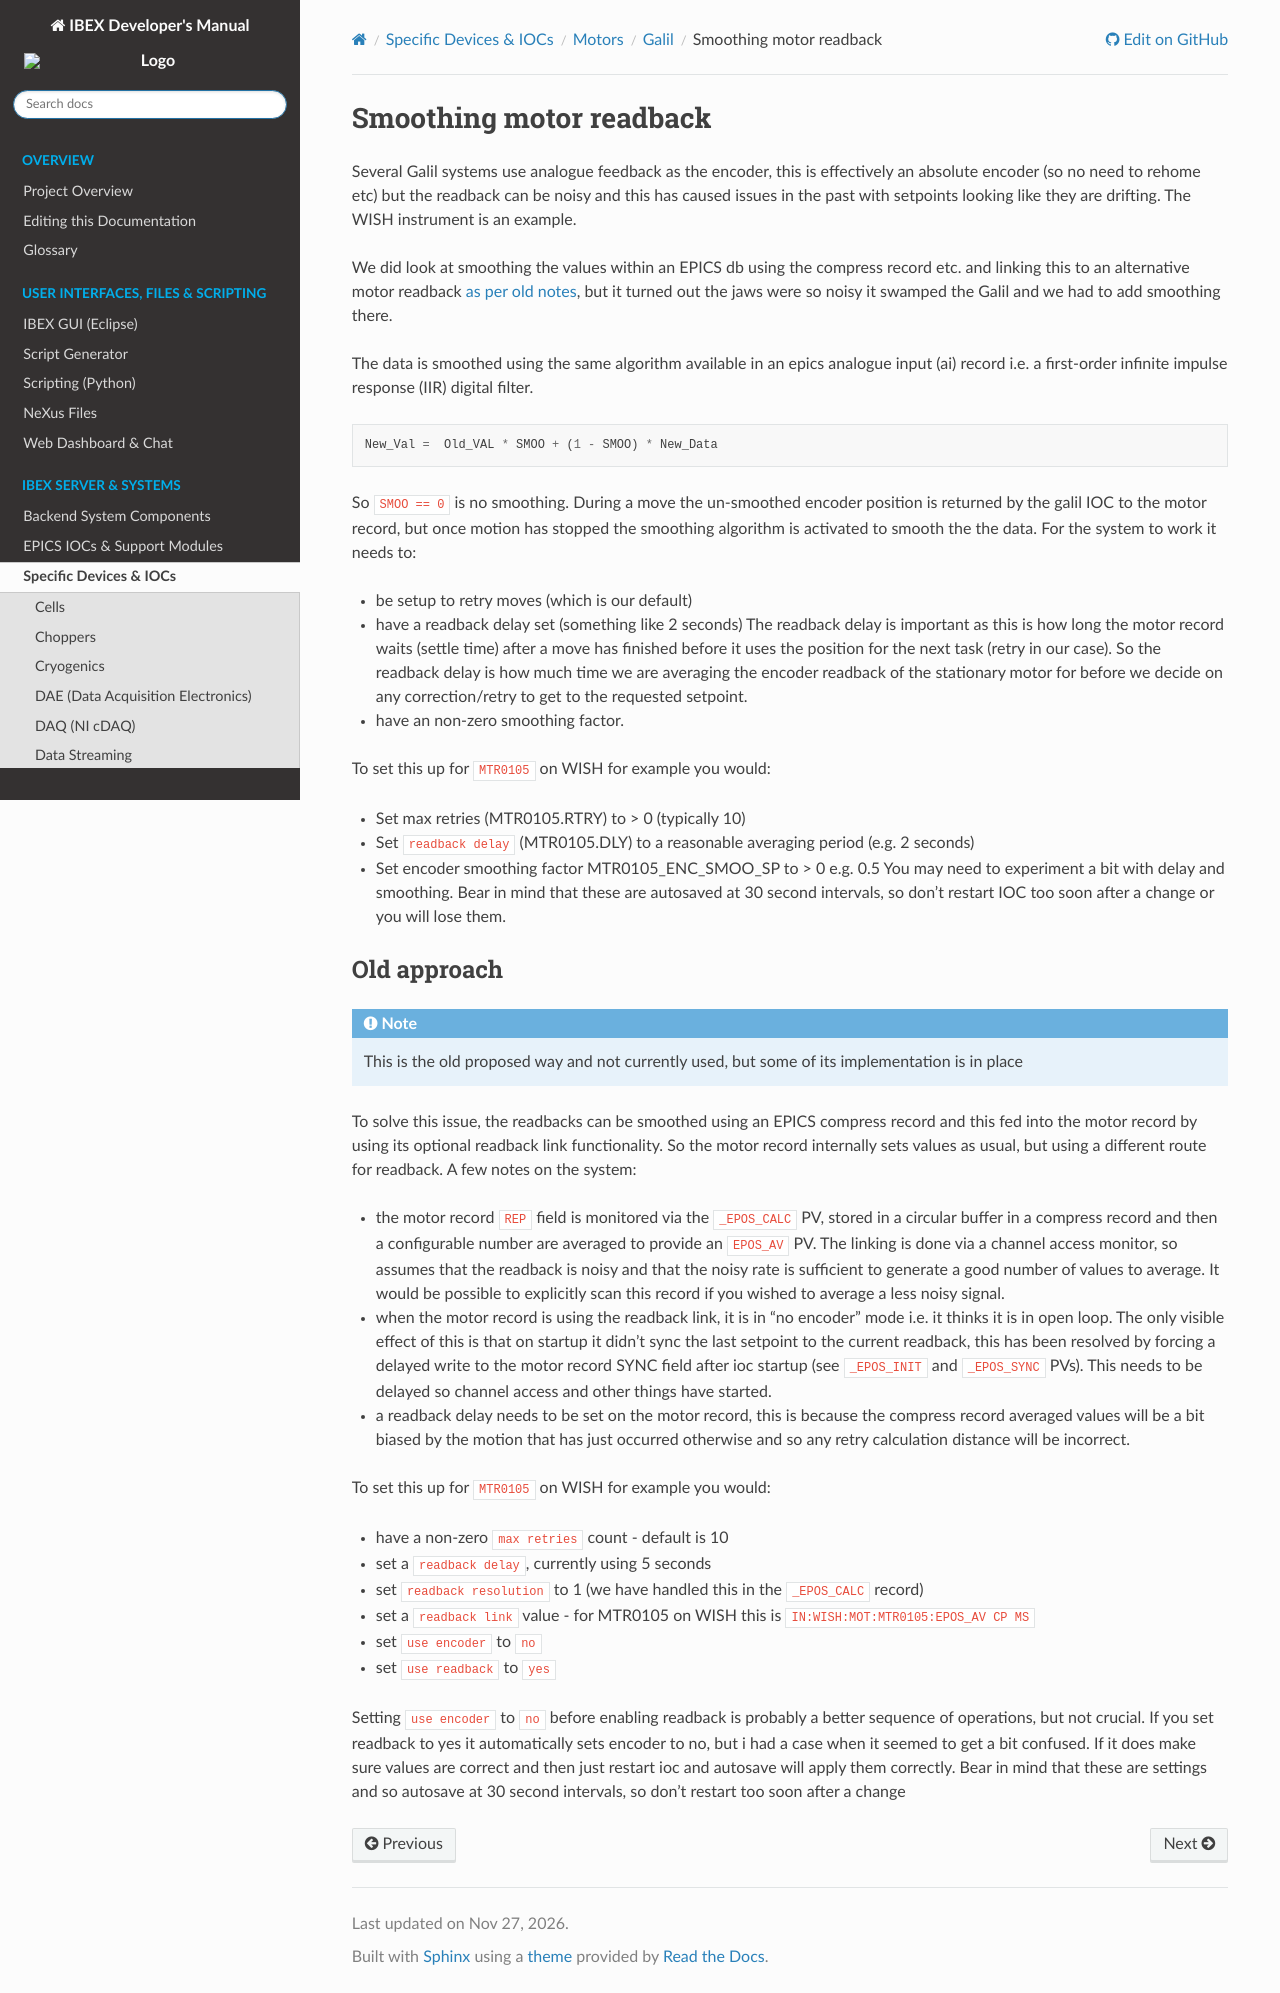

repository: ISISComputingGroup/ibex_developers_manual · page: specific_iocs/motors/galil/Smoothing-Motor-Readback.html · generator: sphinx

# Smoothing motor readback

Several Galil systems use analogue feedback as the encoder, this is effectively an absolute encoder (so no need to rehome etc) but the readback can be noisy and this has caused issues in the past with setpoints looking like they are drifting. The WISH instrument is an example.

We did look at smoothing the values within an EPICS db using the compress record etc. and linking this to an alternative motor readback [as per old notes](#smoothing_galil_readback_old_approach), but it turned out the jaws were so noisy it swamped the Galil and we had to add smoothing there.

The data is smoothed using the same algorithm available in an epics analogue input (ai) record i.e. a first-order infinite impulse response (IIR) digital filter.
```
New_Val =  Old_VAL * SMOO + (1 - SMOO) * New_Data
```
So `SMOO == 0` is no smoothing. During a move the un-smoothed encoder position is returned by the galil IOC to the motor record, but once motion has stopped the smoothing algorithm is activated to smooth the the data. For the system to work it needs to:
* be setup to retry moves (which is our default)
* have a readback delay set (something like 2 seconds)
The readback delay is important as this is how long the motor record waits (settle time) after a move has finished before it uses the position for the next task (retry in our case). So the readback delay is how much time we are averaging the encoder readback of the stationary motor for before we decide on any correction/retry to get to the requested setpoint.
* have an non-zero smoothing factor. 
   
To set this up for `MTR0105` on WISH for example you would:
* Set max retries (MTR0105.RTRY) to > 0 (typically 10)
* Set `readback delay` (MTR0105.DLY) to a reasonable averaging period (e.g. 2 seconds)
* Set encoder smoothing factor MTR0105_ENC_SMOO_SP to > 0 e.g. 0.5
You may need to experiment a bit with delay and smoothing. Bear in mind that these are autosaved at 30 second intervals, so don't restart IOC too soon after a change or you will lose them.  

{#smoothing_galil_readback_old_approach}
## Old approach

```{note}
This is the old proposed way and not currently used, but some of its implementation is in place
```

To solve this issue, the readbacks can be smoothed using an EPICS compress record and this fed into the motor record by using its optional readback link functionality. So the motor record internally sets values as usual, but using a different route for readback. A few notes on the system:
* the motor record `REP` field is monitored via the `_EPOS_CALC` PV, stored in a circular buffer in a compress record and then a configurable number are averaged to provide an `EPOS_AV` PV. The linking is done via a channel access monitor, so assumes that the readback is noisy and that the noisy rate is sufficient to generate a good number of values to average. It would be possible to explicitly scan this record if you wished to average a less noisy signal.    
* when the motor record is using the readback link, it is in "no encoder" mode i.e. it thinks it is in open loop. The only visible effect of this is that on startup it didn't sync the last setpoint to the current readback, this has been resolved by forcing a delayed write to the motor record SYNC field after ioc startup (see `_EPOS_INIT` and `_EPOS_SYNC` PVs). This needs to be delayed so channel access and other things have started.
* a readback delay needs to be set on the motor record, this is because the compress record averaged values will be a bit biased by the motion that has just occurred otherwise and so any retry calculation distance will be incorrect.

To set this up for `MTR0105` on WISH for example you would:

* have a non-zero `max retries` count - default is 10
* set a `readback delay`, currently using 5 seconds
* set `readback resolution` to 1 (we have handled this in the `_EPOS_CALC` record)
* set a `readback link` value - for MTR0105 on WISH this is `IN:WISH:MOT:MTR0105:EPOS_AV CP MS`
* set `use encoder` to `no`
* set `use readback` to `yes`

Setting `use encoder` to `no` before enabling readback is probably a better sequence of operations, but not crucial. If you set readback to yes it automatically sets encoder to no, but i had a case when it seemed to get a bit confused. If it does make sure values are correct and then just restart ioc and autosave will apply them correctly. Bear in mind that these are settings and so autosave at 30 second intervals, so don't restart too soon after a change  
